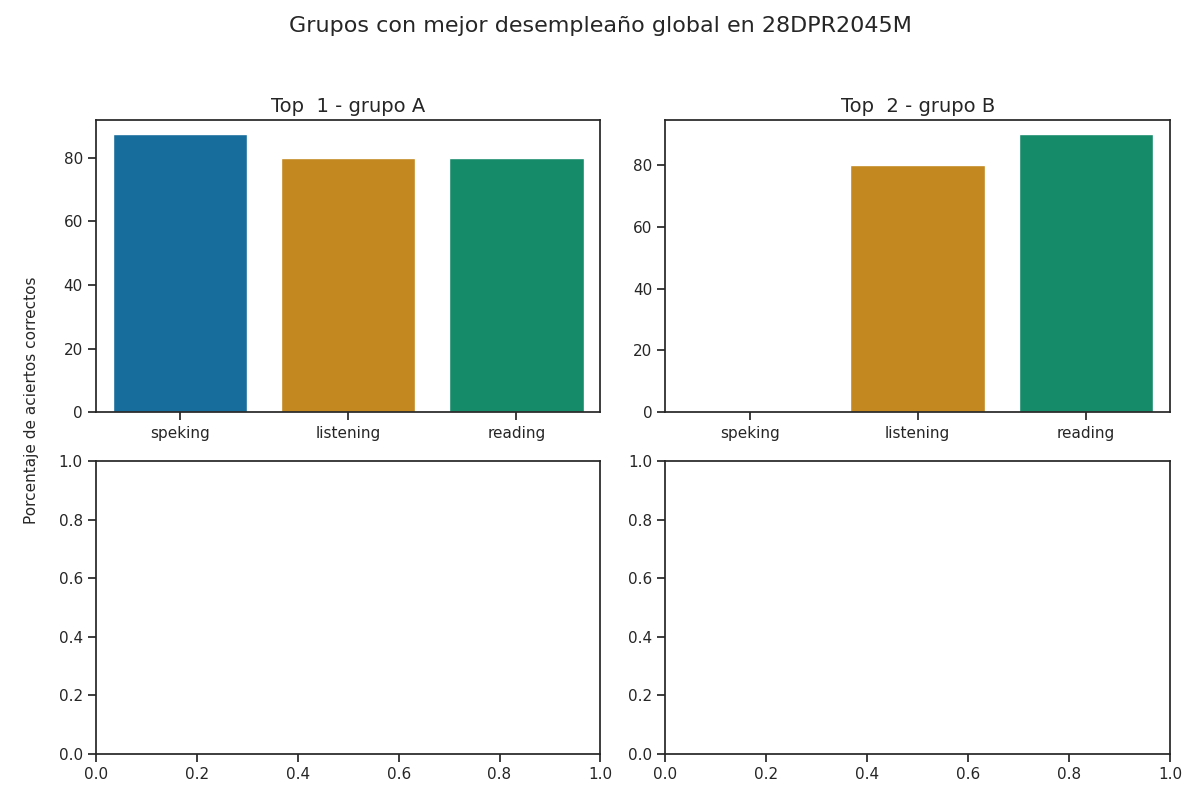

Values plotted in this chart, from the file beside it:
group, correct_answers_listening, correct_answers_reading_writing, correct_answers_speaking_part_1, correct_answers_speaking_part_2, correct_answers_speaking, reviewer_answers_listening, reviewer_answers_reading_writing, reviewer_answers_speaking_part_1, reviewer_answers_speaking_part_2, qualification_speaking_part_1, qualification_speaking_part_2, qualification_speaking, qualification_listening, qualification_reading, percentage_correct_listening, percentage_correct_reading_writing, percentage_correct_speaking_part_1, percentage_correct_speaking_part_2, percentage_correct_speaking, percentage_correct, Top
A, 20, 32, 7, 7, 7, 21, 32, 7, 7, 2, 2, 2, 5, 4, 80.0, 80.0, 87.5, 87.5, 87.5, 82.5, 1
B, 20, 36, 0, 0, 0, 20, 36, 5, 5, 0, 0, 0, 5, 5, 80.0, 90.0, 0.0, 0.0, 0.0, 56.67, 2
